4-way image classification set "generated" from GitHub (ZingaRene/Optimized-PGGAN-Based-Approach-for-Data-Augmentation-in-Medical-Images); label vocabulary: atelectasis, cardiomegaly, effusion, pneumonia.

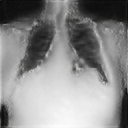
Label: cardiomegaly

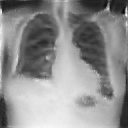
Label: cardiomegaly

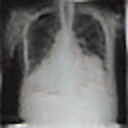
Label: atelectasis

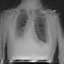
Label: pneumonia

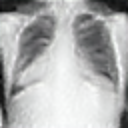
Label: effusion

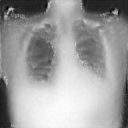
Label: cardiomegaly
